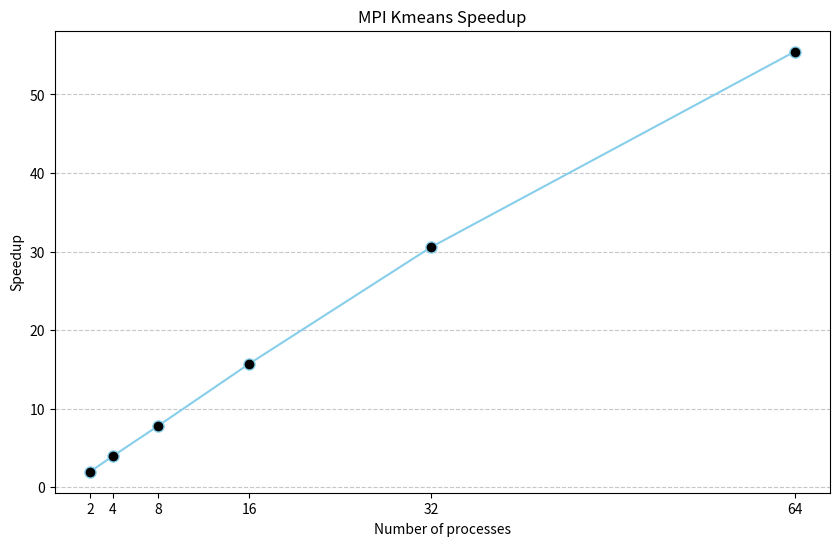

This figure's Python source:
import matplotlib.pyplot as plt
import numpy as np

# Sequential execution time
seq_time = 14.1306  

# Number of processes
processes = [2, 4, 8, 16, 32, 64]  

# Execution times for each number of processes
times = [7.0946, 3.5594, 1.8048, 0.8990, 0.4624, 0.2549]  

# Compute speedup
speedups = [seq_time / total for total in times]

# Line Plot
plt.figure(figsize=(10, 6))
plt.plot(processes, speedups, marker='o', linestyle='-', color="skyblue", markerfacecolor='black', markersize=8)

# Labels and title
plt.xlabel("Number of processes")
plt.ylabel("Speedup")
plt.title("MPI Kmeans Speedup")
plt.xticks(processes)  # Set x-ticks to match the number of processes
plt.grid(axis="y", linestyle="--", alpha=0.7)

# Show the plot
plt.show()
